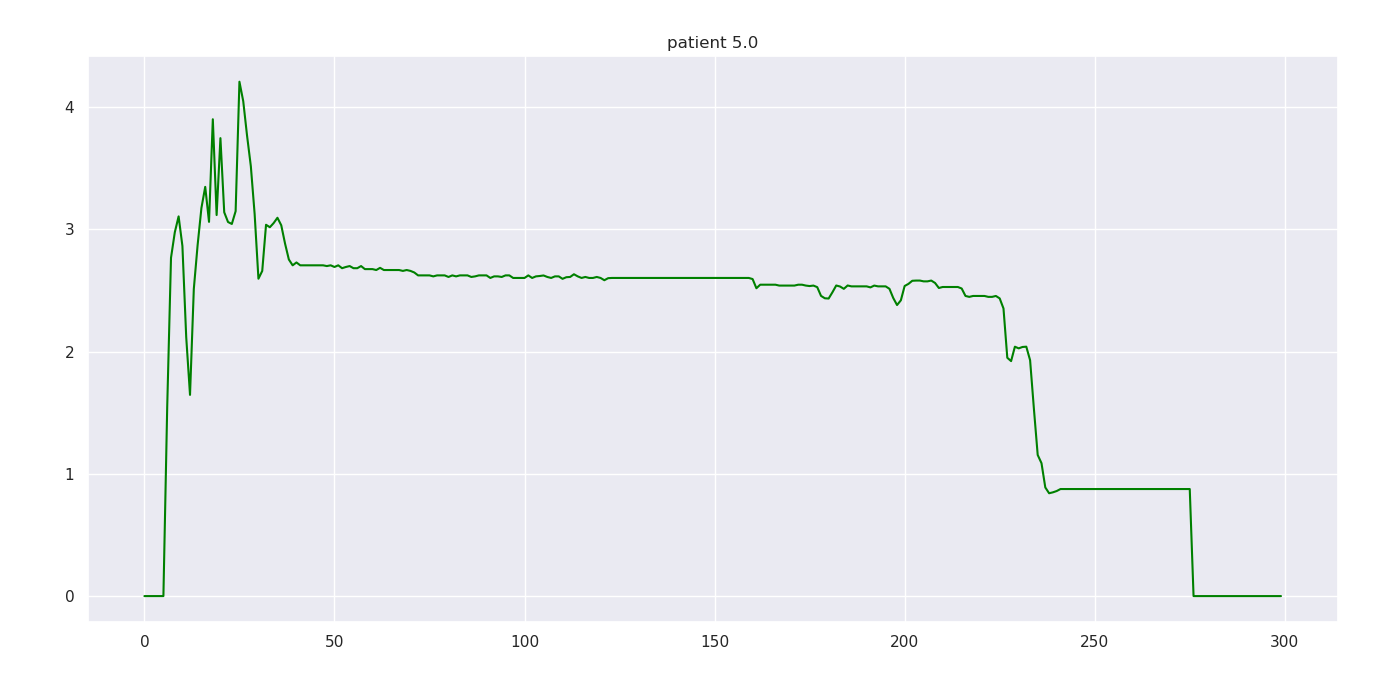

The data file committed next to this chart (first rows):
5.000000, 1.000000, 0.000000, nan, 0.000000
5, 2, 0.000000, nan, 0.000053
5, 3, 0.000000, nan, 0.000053
5, 4, 0.000000, nan, 0.000053
5, 5, 16.6, nan, 0.000053
5, 6, 37.7, nan, 0.000053
5, 7, 13, nan, 1.546
5, 8, 71, nan, 2.766
5, 9, 4.1, nan, 2.975
5, 10, 0.4, nan, 3.105
5, 11, 2.5, nan, 2.863
5, 12, 11.2, nan, 2.118
5, 13, 11.1, nan, 1.645
5, 14, 10.9, nan, 2.512
5, 15, 10.9, 4.2, 2.87
5, 16, 10.6, nan, 3.173
5, 17, 10.3, nan, 3.346
5, 18, 10.4, nan, 3.06
5, 19, 10.2, nan, 3.899
5, 20, 10, nan, 3.116
5, 21, 9.8, nan, 3.745
5, 22, 9.9, nan, 3.139
5, 23, 9.7, nan, 3.059
5, 24, 9.4, nan, 3.043
5, 25, 9.6, nan, 3.148
5, 26, 9.2, nan, 4.206
5, 27, 9.4, nan, 4.047
5, 28, 9, nan, 3.767
5, 29, 9.1, nan, 3.516
5, 30, 9.1, 5.3, 3.124
5, 31, 9, nan, 2.595
5, 32, 8.9, nan, 2.659
5, 33, 9, nan, 3.036
5, 34, 8.6, nan, 3.016
5, 35, 8.7, nan, 3.05
5, 36, 8.5, nan, 3.094
5, 37, 8.7, nan, 3.032
5, 38, 8.4, nan, 2.883
5, 39, 8.8, nan, 2.753
5, 40, 8.3, nan, 2.705
5, 41, 8.4, nan, 2.728
5, 42, 8.2, nan, 2.705
5, 43, 8.4, nan, 2.705
5, 44, 8.3, nan, 2.705
5, 45, 8, nan, 2.705
5, 46, 8.1, nan, 2.705
5, 47, 8.3, nan, 2.705
5, 48, 7.9, nan, 2.705
5, 49, 8, nan, 2.699
5, 50, 8.2, nan, 2.705
5, 51, 7.9, nan, 2.691
5, 52, 8.3, nan, 2.705
5, 53, 8, nan, 2.681
5, 54, 8, 4.2, 2.691
5, 55, 8, nan, 2.699
5, 56, 7.9, nan, 2.681
5, 57, 7.9, nan, 2.681
5, 58, 7.9, nan, 2.699
5, 59, 7.9, nan, 2.674
5, 60, 7.5, nan, 2.674
5, 61, 7.9, nan, 2.674
... 239 more rows
